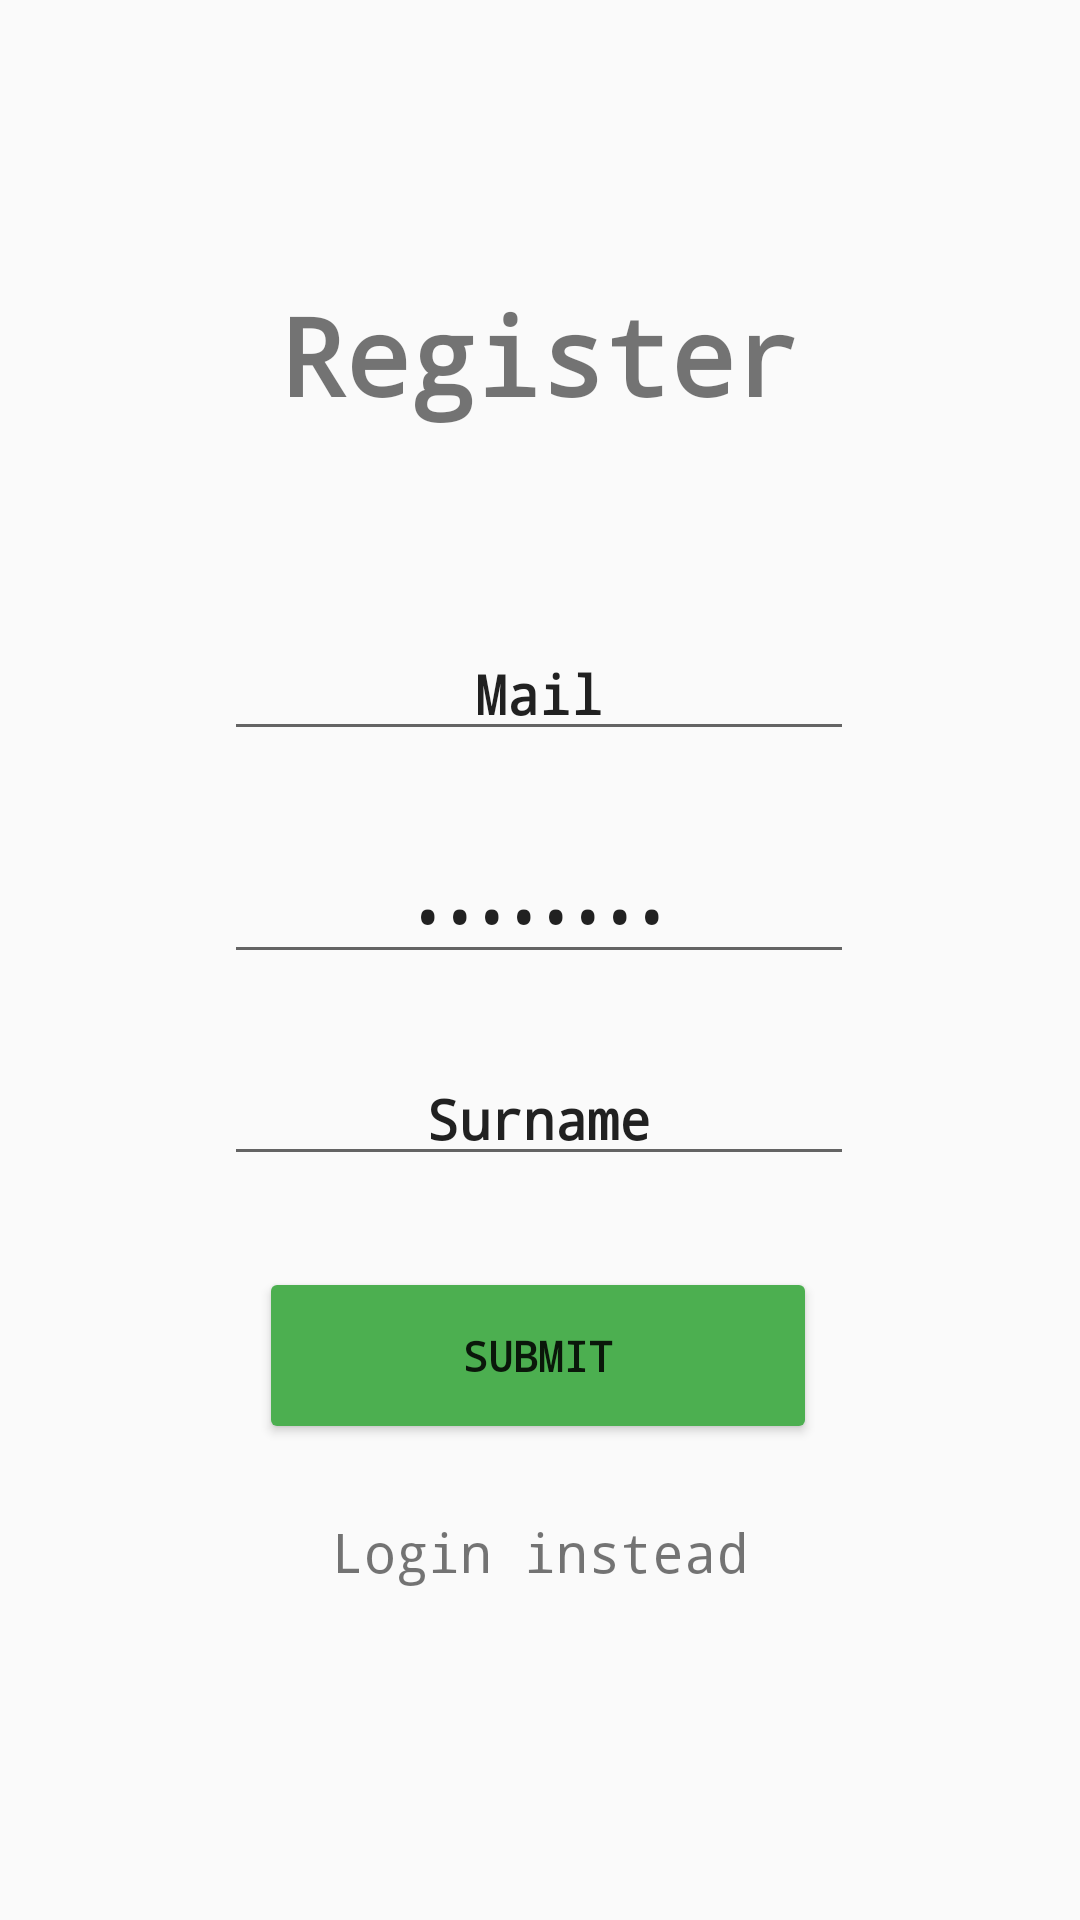

Android layout source for this screen:
<!-- AndroidManifest.xml: application theme Theme.Gallurca_the_remix -->
<!-- res/layout/activity_register.xml -->
<?xml version="1.0" encoding="utf-8"?>
<androidx.constraintlayout.widget.ConstraintLayout xmlns:android="http://schemas.android.com/apk/res/android"
    xmlns:app="http://schemas.android.com/apk/res-auto"
    xmlns:tools="http://schemas.android.com/tools"
    android:layout_width="match_parent"
    android:layout_height="match_parent"
    tools:context=".Register">

    <TextView
        android:id="@+id/textView"
        android:layout_width="wrap_content"
        android:layout_height="wrap_content"
        android:fontFamily="monospace"
        android:text="@string/register_txt"
        android:textSize="36sp"
        android:textStyle="bold"
        app:layout_constraintBottom_toBottomOf="parent"
        app:layout_constraintEnd_toEndOf="parent"
        app:layout_constraintLeft_toLeftOf="parent"
        app:layout_constraintRight_toRightOf="parent"
        app:layout_constraintStart_toStartOf="parent"
        app:layout_constraintTop_toTopOf="parent"
        app:layout_constraintVertical_bias="0.159" />

    <EditText
        android:id="@+id/registerPsw"
        android:layout_width="wrap_content"
        android:layout_height="wrap_content"
        android:ems="10"
        android:fontFamily="monospace"
        android:text="@string/register_psw_hint"
        android:inputType="textPassword"
        android:textAlignment="center"
        android:textStyle="bold"
        app:layout_constraintBottom_toBottomOf="parent"
        app:layout_constraintEnd_toEndOf="parent"
        app:layout_constraintHorizontal_bias="0.497"
        app:layout_constraintStart_toStartOf="parent"
        app:layout_constraintTop_toTopOf="parent"
        app:layout_constraintVertical_bias="0.473" />

    <EditText
        android:id="@+id/registerApodo"
        android:layout_width="wrap_content"
        android:layout_height="wrap_content"
        android:layout_marginBottom="44dp"
        android:ems="10"
        android:fontFamily="monospace"
        android:text="@string/register_apodo_hint"
        android:textAlignment="center"
        android:textStyle="bold"
        app:layout_constraintBottom_toBottomOf="parent"
        app:layout_constraintEnd_toEndOf="parent"
        app:layout_constraintHorizontal_bias="0.497"
        app:layout_constraintStart_toStartOf="parent"
        app:layout_constraintTop_toTopOf="parent"
        app:layout_constraintVertical_bias="0.632" />

    <EditText
        android:id="@+id/registerMail"
        android:layout_width="wrap_content"
        android:layout_height="wrap_content"
        android:ems="10"
        android:fontFamily="monospace"
        android:text="@string/register_mail_hint"
        android:inputType="textEmailAddress"
        android:textAlignment="center"
        android:textStyle="bold"
        app:layout_constraintBottom_toBottomOf="parent"
        app:layout_constraintEnd_toEndOf="parent"
        app:layout_constraintHorizontal_bias="0.497"
        app:layout_constraintStart_toStartOf="parent"
        app:layout_constraintTop_toTopOf="parent"
        app:layout_constraintVertical_bias="0.349" />

    <Button
        android:id="@+id/botonRegistrarse"
        android:layout_width="186dp"
        android:layout_height="59dp"
        android:backgroundTint="#4CAF50"
        android:fontFamily="monospace"
        android:onClick="registrar"
        android:text="@string/register_btn"
        android:textAlignment="center"
        android:textStyle="bold"
        app:layout_constraintBottom_toBottomOf="parent"
        app:layout_constraintEnd_toEndOf="parent"
        app:layout_constraintHorizontal_bias="0.497"
        app:layout_constraintStart_toStartOf="parent"
        app:layout_constraintTop_toTopOf="parent"
        app:layout_constraintVertical_bias="0.727" />

    <TextView
        android:id="@+id/textView2"
        android:layout_width="wrap_content"
        android:layout_height="wrap_content"
        android:fontFamily="monospace"
        android:onClick="navigateLogin"
        android:text="@string/login_instead"
        android:textAlignment="center"
        android:textSize="18sp"
        app:layout_constraintBottom_toBottomOf="parent"
        app:layout_constraintEnd_toEndOf="parent"
        app:layout_constraintStart_toStartOf="parent"
        app:layout_constraintTop_toTopOf="parent"
        app:layout_constraintVertical_bias="0.82" />

</androidx.constraintlayout.widget.ConstraintLayout>
<!-- resources referenced by this layout -->
<resources>
  <string name="login_instead">Login instead</string>
  <string name="register_apodo_hint">Surname</string>
  <string name="register_btn">Submit</string>
  <string name="register_mail_hint">Mail</string>
  <string name="register_psw_hint">Password</string>
  <string name="register_txt">Register</string>
  <style name="Theme.Gallurca_the_remix" parent="Theme.AppCompat.Light.NoActionBar">
          
          <item name="colorPrimary">@color/purple_500</item>
          <item name="colorPrimaryDark">@color/purple_700</item>
          <item name="colorAccent">@color/teal_200</item>
          
      </style>
  <!-- not gathered from this repository: default colours our renderer supplied (Android Studio template values) -->
  <color name="purple_500">#FF6200EE</color>
  <color name="purple_700">#FF3700B3</color>
  <color name="teal_200">#FF03DAC5</color>
</resources>
